11-way image classification set "data" from GitHub (N-Maurice/ovascope-MLOP); label vocabulary: ascaris lumbricoides, capillaria philippinensis, enterobius vermicularis, fasciolopsis buski, hookworm egg, hymenolepis diminuta, hymenolepis nana, opisthorchis viverrini, paragonimus spp, taenia spp egg, trichuris trichiura.

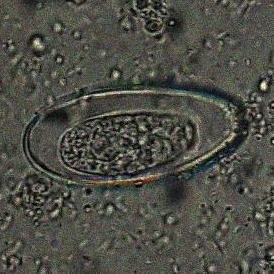
Label: enterobius vermicularis

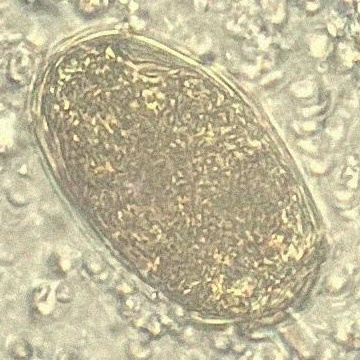
Label: paragonimus spp

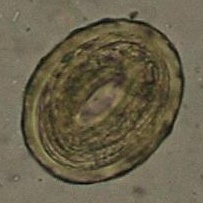
Label: ascaris lumbricoides

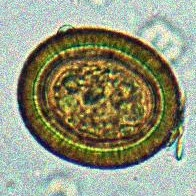
Label: taenia spp egg

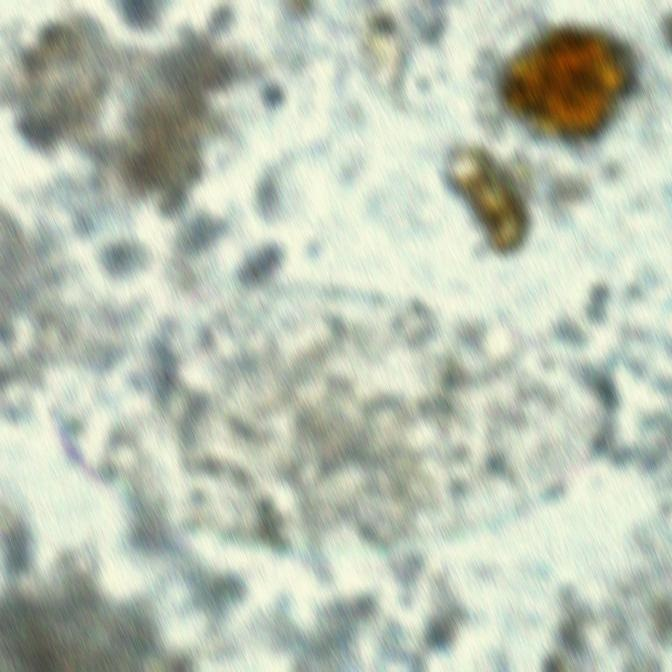
Label: fasciolopsis buski

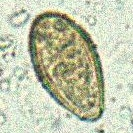
Label: opisthorchis viverrini
